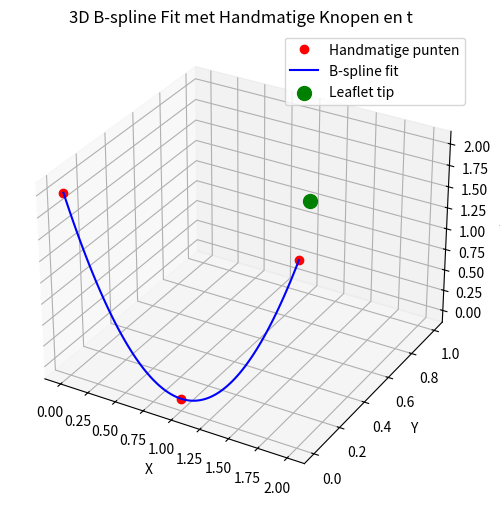

The matplotlib source for this figure: (Note: this script raises an exception after producing the figure.)
" Code om te testen hoe b-splines werken."
" Daarnaast probeer ik de reconstructie van een leaflet te maken dmv Nadir point, commisuren en hinge points" 
" Op basis van zelfgekozen punten. Dit resultaat wordt vergeleken met de Philips segmentatie. "


import numpy as np
import matplotlib.pyplot as plt 
from scipy.interpolate import make_interp_spline
from mpl_toolkits.mplot3d import Axes3D, art3d

# User input: selecting the necessary points to reconstruct the leaflet
# Commisuren & hinge point
point_1 = [0,0,2]
point_2 = [2,0,2]
hinge_point = [1,0,0]

# Automatische leaflet_tip herkenning
leaflet_tip=[(point_1[0]+point_2[0])/2,  1 , (point_1[2]+point_2[2])/4]

# Arch punten om te helpen met lijn vormen tussen tip en commisuren
arch_control_1=[(leaflet_tip[0]+point_1[0])/2, (leaflet_tip[1]+hinge_point[1])/2, (leaflet_tip[2]+hinge_point[2])/1.5]
arch_control_2=[(leaflet_tip[0]+point_2[0])/2, (leaflet_tip[1]+hinge_point[1])/2, (leaflet_tip[2]+hinge_point[2])/1.5]

# Handmatig punten instellen in 3D
points = np.array([point_1, hinge_point, point_2])

# Punten voor de arches creëeren
arch_spline_1=[point_1, arch_control_1, leaflet_tip]
arch_spline_2=[point_2, arch_control_2, leaflet_tip]

# Handmatige parameterwaarden t instellen
t = [0, 0.5, 1]

# B-spline fitten met make_interp_spline
spl = make_interp_spline(t, points, k=2)
spl_arch_1 = make_interp_spline(t, arch_spline_1, k=2)
spl_arch_2 = make_interp_spline(t, arch_spline_2, k=2)

# Fijne parameterwaarden voor de curve
u_fine = np.linspace(0, 1, 100)
x_fine, y_fine, z_fine = spl(u_fine).T

# 3D-visualisatie
fig = plt.figure(figsize=(8, 6))
ax = fig.add_subplot(111, projection='3d')
ax.plot(points[:, 0], points[:, 1], points[:, 2], 'ro', label='Handmatige punten')
ax.plot(x_fine, y_fine, z_fine, 'b-', label='B-spline fit')
ax.legend()
ax.set_xlabel('X')
ax.set_ylabel('Y')
ax.set_zlabel('Z')
ax.set_title('3D B-spline Fit met Handmatige Knopen en t')

#Plot leaflet tip
ax.scatter(*leaflet_tip, color='g', s=100, label='Leaflet tip')  # Groen punt voor leaflet tip
ax.legend()

#Plot arch points
ax.scatter(*arch_1, color='r', s=50, label="Arch point")
ax.legend()
ax.scatter(*arch_2, color='r', s=50, label="Arch point")
ax.legend()


plt.show()

